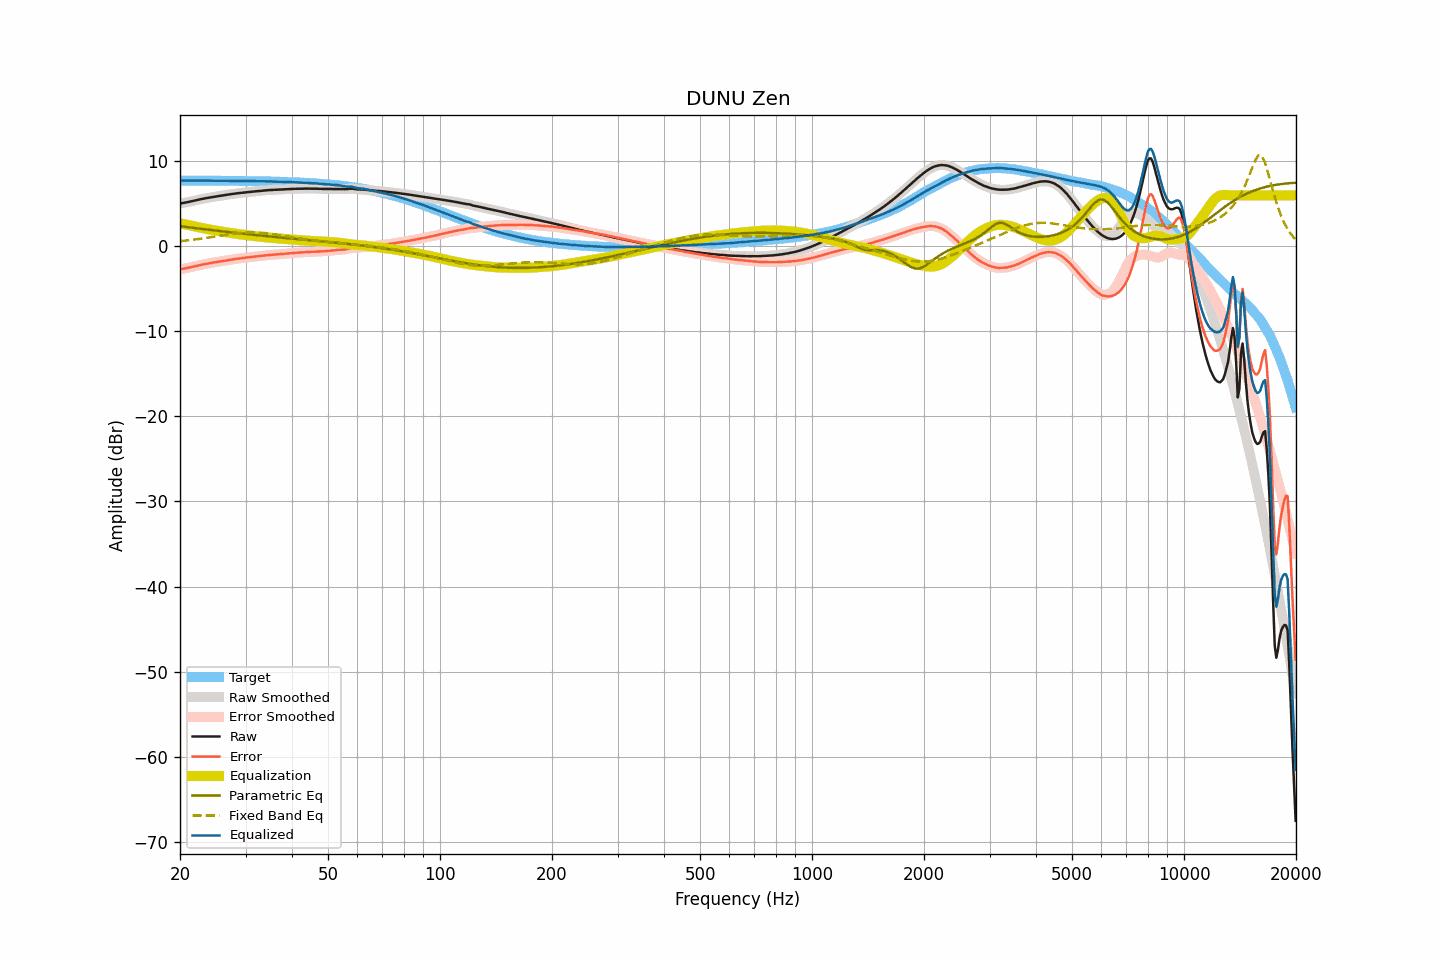

The table this chart was drawn from, first rows:
frequency, raw, smoothed, error, error_smoothed, equalization, parametric_eq, fixed_band_eq, equalized_raw, equalized_smoothed, target
20.00, 5.04, 5.04, -2.70, -2.70, 2.70, 2.37, 0.61, 7.74, 7.74, 7.74
20.20, 5.07, 5.07, -2.67, -2.67, 2.67, 2.34, 0.63, 7.74, 7.74, 7.74
20.40, 5.11, 5.10, -2.63, -2.63, 2.63, 2.32, 0.65, 7.74, 7.74, 7.74
20.61, 5.14, 5.14, -2.60, -2.60, 2.60, 2.30, 0.67, 7.73, 7.73, 7.74
20.81, 5.17, 5.17, -2.57, -2.56, 2.56, 2.27, 0.69, 7.73, 7.73, 7.74
21.02, 5.21, 5.21, -2.53, -2.53, 2.52, 2.25, 0.71, 7.73, 7.73, 7.74
21.23, 5.25, 5.25, -2.49, -2.49, 2.48, 2.23, 0.73, 7.73, 7.73, 7.73
21.44, 5.29, 5.29, -2.44, -2.44, 2.44, 2.20, 0.75, 7.73, 7.73, 7.73
21.66, 5.34, 5.34, -2.39, -2.40, 2.40, 2.18, 0.77, 7.74, 7.73, 7.73
21.87, 5.38, 5.38, -2.35, -2.35, 2.35, 2.16, 0.80, 7.73, 7.73, 7.73
22.09, 5.42, 5.42, -2.31, -2.31, 2.31, 2.13, 0.82, 7.73, 7.73, 7.73
22.31, 5.47, 5.47, -2.26, -2.26, 2.27, 2.11, 0.85, 7.74, 7.73, 7.73
22.54, 5.51, 5.51, -2.22, -2.22, 2.22, 2.09, 0.87, 7.73, 7.73, 7.73
22.76, 5.55, 5.55, -2.18, -2.18, 2.18, 2.06, 0.90, 7.73, 7.73, 7.73
22.99, 5.58, 5.58, -2.15, -2.14, 2.14, 2.04, 0.93, 7.72, 7.73, 7.73
23.22, 5.62, 5.62, -2.11, -2.11, 2.11, 2.02, 0.95, 7.72, 7.72, 7.73
23.45, 5.66, 5.66, -2.07, -2.07, 2.07, 2.00, 0.98, 7.73, 7.72, 7.73
23.69, 5.69, 5.69, -2.04, -2.03, 2.03, 1.97, 1.01, 7.72, 7.73, 7.72
23.92, 5.73, 5.73, -1.99, -2.00, 2.00, 1.95, 1.04, 7.73, 7.73, 7.72
24.16, 5.76, 5.76, -1.96, -1.96, 1.96, 1.93, 1.07, 7.72, 7.72, 7.72
24.40, 5.79, 5.79, -1.93, -1.93, 1.93, 1.91, 1.10, 7.72, 7.72, 7.72
24.65, 5.82, 5.82, -1.90, -1.90, 1.90, 1.88, 1.13, 7.72, 7.72, 7.72
24.89, 5.85, 5.85, -1.87, -1.87, 1.86, 1.86, 1.16, 7.71, 7.72, 7.72
25.14, 5.89, 5.89, -1.83, -1.83, 1.83, 1.84, 1.19, 7.72, 7.72, 7.72
25.39, 5.92, 5.92, -1.80, -1.80, 1.80, 1.82, 1.22, 7.72, 7.72, 7.72
25.65, 5.95, 5.95, -1.77, -1.76, 1.77, 1.79, 1.25, 7.71, 7.72, 7.71
25.91, 5.98, 5.98, -1.73, -1.73, 1.73, 1.77, 1.29, 7.71, 7.71, 7.71
26.16, 6.01, 6.01, -1.70, -1.70, 1.70, 1.75, 1.32, 7.71, 7.71, 7.71
26.43, 6.04, 6.04, -1.67, -1.67, 1.67, 1.73, 1.35, 7.71, 7.71, 7.71
26.69, 6.07, 6.07, -1.64, -1.64, 1.64, 1.71, 1.38, 7.71, 7.71, 7.71
26.96, 6.09, 6.09, -1.62, -1.61, 1.61, 1.68, 1.40, 7.70, 7.71, 7.71
27.23, 6.12, 6.12, -1.59, -1.59, 1.59, 1.66, 1.43, 7.70, 7.70, 7.70
27.50, 6.14, 6.14, -1.56, -1.56, 1.56, 1.64, 1.46, 7.70, 7.70, 7.70
27.77, 6.17, 6.17, -1.53, -1.53, 1.53, 1.62, 1.49, 7.70, 7.70, 7.70
28.05, 6.20, 6.20, -1.50, -1.50, 1.50, 1.60, 1.51, 7.70, 7.70, 7.70
28.33, 6.22, 6.22, -1.48, -1.47, 1.48, 1.58, 1.53, 7.70, 7.70, 7.70
28.62, 6.25, 6.25, -1.45, -1.45, 1.45, 1.56, 1.56, 7.70, 7.70, 7.69
28.90, 6.27, 6.27, -1.42, -1.42, 1.42, 1.54, 1.57, 7.69, 7.69, 7.69
29.19, 6.29, 6.29, -1.40, -1.40, 1.40, 1.51, 1.59, 7.69, 7.69, 7.69
29.48, 6.31, 6.31, -1.38, -1.38, 1.37, 1.49, 1.61, 7.68, 7.68, 7.69
29.78, 6.33, 6.33, -1.36, -1.35, 1.35, 1.47, 1.62, 7.68, 7.68, 7.68
30.08, 6.36, 6.36, -1.32, -1.33, 1.33, 1.45, 1.63, 7.68, 7.68, 7.68
30.38, 6.38, 6.38, -1.30, -1.30, 1.30, 1.43, 1.64, 7.68, 7.68, 7.68
30.68, 6.40, 6.40, -1.28, -1.28, 1.28, 1.41, 1.65, 7.68, 7.68, 7.68
30.99, 6.42, 6.42, -1.25, -1.25, 1.25, 1.39, 1.65, 7.67, 7.67, 7.67
31.30, 6.44, 6.44, -1.23, -1.23, 1.23, 1.37, 1.65, 7.67, 7.67, 7.67
31.61, 6.46, 6.46, -1.21, -1.21, 1.21, 1.35, 1.65, 7.67, 7.67, 7.67
31.93, 6.48, 6.48, -1.19, -1.19, 1.19, 1.33, 1.64, 7.67, 7.67, 7.66
32.24, 6.49, 6.49, -1.17, -1.17, 1.17, 1.31, 1.64, 7.66, 7.66, 7.66
32.57, 6.50, 6.50, -1.16, -1.15, 1.15, 1.29, 1.62, 7.65, 7.65, 7.66
32.89, 6.52, 6.52, -1.13, -1.13, 1.13, 1.27, 1.61, 7.65, 7.65, 7.65
33.22, 6.54, 6.54, -1.11, -1.11, 1.11, 1.25, 1.60, 7.65, 7.64, 7.65
33.55, 6.56, 6.56, -1.09, -1.09, 1.09, 1.23, 1.58, 7.65, 7.65, 7.65
33.89, 6.58, 6.58, -1.06, -1.06, 1.07, 1.21, 1.56, 7.65, 7.65, 7.64
34.23, 6.60, 6.60, -1.04, -1.04, 1.05, 1.19, 1.54, 7.65, 7.65, 7.64
34.57, 6.61, 6.61, -1.02, -1.02, 1.03, 1.18, 1.52, 7.64, 7.64, 7.63
34.92, 6.62, 6.62, -1.01, -1.01, 1.01, 1.16, 1.49, 7.63, 7.63, 7.63
35.27, 6.62, 6.62, -1.00, -1.00, 1.00, 1.14, 1.46, 7.62, 7.62, 7.62
35.62, 6.63, 6.63, -0.99, -0.99, 0.98, 1.12, 1.44, 7.61, 7.61, 7.62
35.97, 6.64, 6.64, -0.97, -0.98, 0.97, 1.10, 1.41, 7.61, 7.61, 7.61
... 635 more rows
